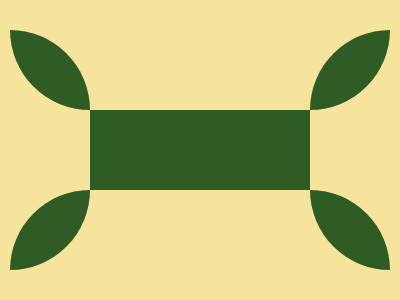

Here is a drawing made with CSS. Write the source that renders it.


.<p><style>*{background:#F6E49C;border:5ch solid;color:2F5C24;margin:110 90;*{margin:-86%260 40-120;border-radius:0 5pc;box-shadow:75vw 10pc;p{margin:102-40-200;scale:1-1}}}</style>
